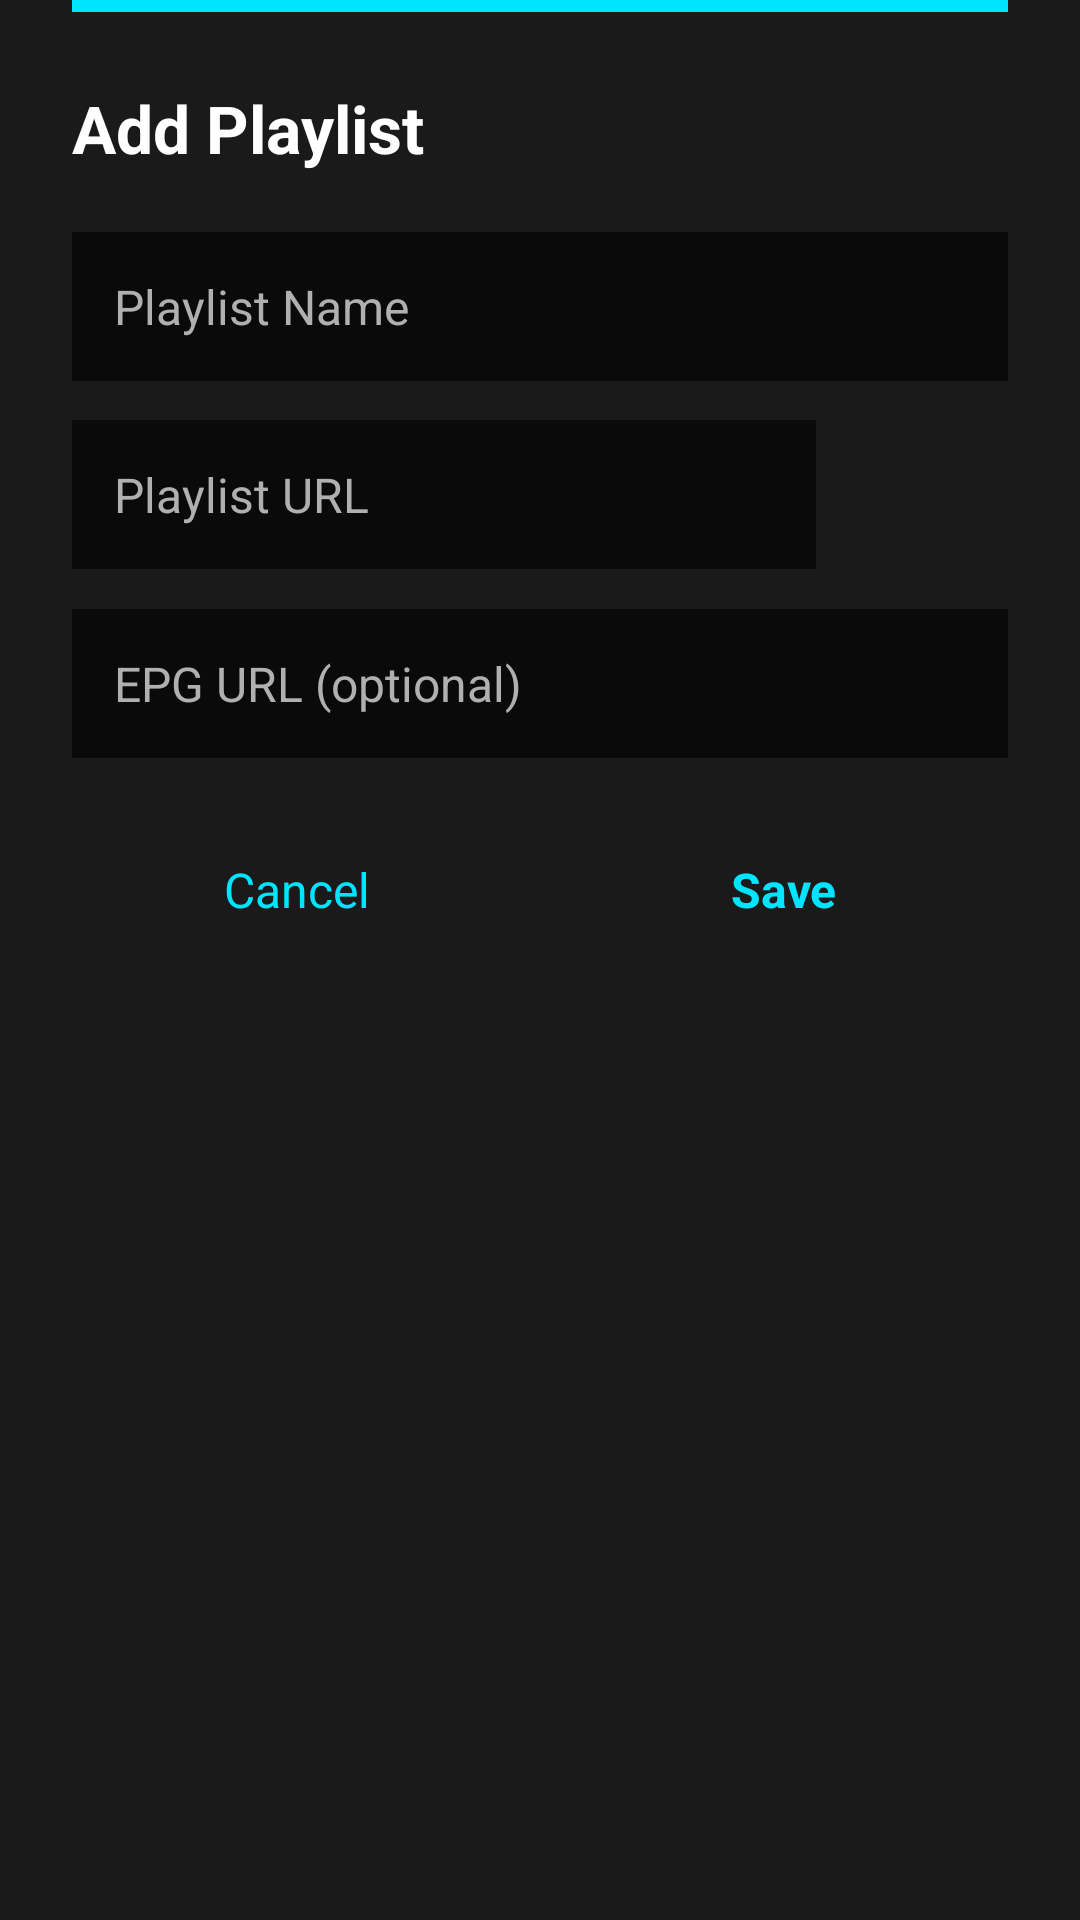

The Android layout XML behind this screen, and the referenced resources:
<!-- AndroidManifest.xml: application theme Theme.Leanback -->
<!-- res/layout/dialog_add_playlist.xml -->
<?xml version="1.0" encoding="utf-8"?>
<LinearLayout xmlns:android="http://schemas.android.com/apk/res/android"
    xmlns:app="http://schemas.android.com/apk/res-auto"
    xmlns:tools="http://schemas.android.com/tools"
    android:layout_width="match_parent"
    android:layout_height="wrap_content"
    android:orientation="vertical"
    android:background="@color/background_secondary"
    android:paddingStart="24dp"
    android:paddingEnd="24dp"
    android:paddingBottom="24dp">

    <View
        android:layout_width="match_parent"
        android:layout_height="4dp"
        android:background="@color/accent_cyan"
        android:layout_marginStart="-24dp"
        android:layout_marginEnd="-24dp"
        android:layout_marginBottom="24dp" />

    <TextView
        android:id="@+id/dialog_title"
        android:layout_width="match_parent"
        android:layout_height="wrap_content"
        android:text="@string/add_url_playlist"
        android:textSize="22sp"
        android:textColor="@color/text_primary"
        android:textStyle="bold"
        android:layout_marginBottom="20dp" />

    <EditText
        android:id="@+id/input_name"
        android:layout_width="match_parent"
        android:layout_height="wrap_content"
        android:hint="@string/playlist_name"
        android:textColor="@color/text_primary"
        android:textColorHint="@color/text_secondary"
        android:textSize="16sp"
        android:padding="14dp"
        android:background="@color/background_primary"
        android:maxLines="1"
        android:inputType="textPersonName"
        android:imeOptions="actionNext"
        android:nextFocusDown="@+id/input_url"
        android:layout_marginBottom="12dp" />

    <LinearLayout
        android:layout_width="match_parent"
        android:layout_height="wrap_content"
        android:orientation="horizontal"
        android:layout_marginBottom="12dp"
        android:gravity="center_vertical">

        <EditText
            android:id="@+id/input_url"
            android:layout_width="0dp"
            android:layout_height="wrap_content"
            android:layout_weight="1"
            android:hint="@string/playlist_url"
            android:textColor="@color/text_primary"
            android:textColorHint="@color/text_secondary"
            android:textSize="16sp"
            android:padding="14dp"
            android:background="@color/background_primary"
            android:maxLines="1"
            android:inputType="textUri"
            android:imeOptions="actionDone"
            android:nextFocusRight="@+id/btn_browse"
            android:nextFocusDown="@+id/input_epg_url" />

        <ImageView
            android:id="@+id/btn_browse"
            android:layout_width="52dp"
            android:layout_height="52dp"
            android:layout_marginStart="12dp"
            android:background="@drawable/bg_button_cyan"
            android:clickable="true"
            android:contentDescription="@string/file"
            android:focusable="true"
            android:nextFocusLeft="@+id/input_url"
            android:nextFocusDown="@+id/input_epg_url"
            android:padding="14dp"
            android:src="@drawable/ic_folder"
            app:tint="@color/text_button_cyan" />
    </LinearLayout>

    <EditText
        android:id="@+id/input_epg_url"
        android:layout_width="match_parent"
        android:layout_height="wrap_content"
        android:hint="@string/playlist_epg_url"
        android:textColor="@color/text_primary"
        android:textColorHint="@color/text_secondary"
        android:textSize="16sp"
        android:padding="14dp"
        android:background="@color/background_primary"
        android:maxLines="1"
        android:inputType="textUri"
        android:imeOptions="actionDone"
        android:nextFocusUp="@+id/btn_browse"
        android:nextFocusDown="@+id/btn_save"
        tools:text="http://example.com/epg.xml"
        android:layout_marginBottom="20dp" />

    <LinearLayout
        android:layout_width="match_parent"
        android:layout_height="wrap_content"
        android:orientation="horizontal">

        <TextView
            android:id="@+id/btn_cancel"
            android:layout_width="0dp"
            android:layout_height="48dp"
            android:layout_weight="1"
            android:text="@string/cancel"
            android:gravity="center"
            android:textSize="16sp"
            android:textColor="@color/text_button_cyan"
            android:background="@drawable/bg_button_cyan"
            android:focusable="true"
            android:clickable="true"
            android:nextFocusUp="@+id/input_epg_url"
            android:nextFocusRight="@+id/btn_save"
            android:layout_marginEnd="12dp" />

        <TextView
            android:id="@+id/btn_save"
            android:layout_width="0dp"
            android:layout_height="48dp"
            android:layout_weight="1"
            android:text="@string/save"
            android:gravity="center"
            android:textSize="16sp"
            android:textColor="@color/text_button_cyan"
            android:textStyle="bold"
            android:background="@drawable/bg_button_cyan"
            android:focusable="true"
            android:clickable="true"
            android:nextFocusUp="@+id/input_epg_url"
            android:nextFocusLeft="@+id/btn_cancel" />
    </LinearLayout>

</LinearLayout>
<!-- resources referenced by this layout -->
<resources>
  <color name="accent_cyan">#FF00E5FF</color>
  <color name="background_primary">#FF0A0A0A</color>
  <color name="background_secondary">#FF1A1A1A</color>
  <color name="text_primary">#FFFFFFFF</color>
  <color name="text_secondary">#FFB0B0B0</color>
  <!-- drawable bg_button_cyan (drawable) -->
  <?xml version="1.0" encoding="utf-8"?>
  <selector xmlns:android="http://schemas.android.com/apk/res/android">
      <item android:state_focused="true" android:drawable="@color/accent_cyan" />
      <item android:drawable="@android:color/transparent" />
  </selector>
  <string name="add_url_playlist">Add Playlist</string>
  <string name="cancel">Cancel</string>
  <string name="file">FILE</string>
  <string name="playlist_epg_url">EPG URL (optional)</string>
  <string name="playlist_name">Playlist Name</string>
  <string name="playlist_url">Playlist URL</string>
  <string name="save">Save</string>
  <style name="Theme.Leanback" parent="Theme.AppCompat.NoActionBar">
          <item name="android:windowBackground">@color/background_primary</item>
          <item name="colorPrimary">@color/background_secondary</item>
          <item name="colorPrimaryDark">@color/background_primary</item>
          <item name="colorAccent">@color/accent_cyan</item>
          <item name="android:textColorPrimary">@color/text_primary</item>
          <item name="android:textColorSecondary">@color/text_secondary</item>
      </style>
</resources>
